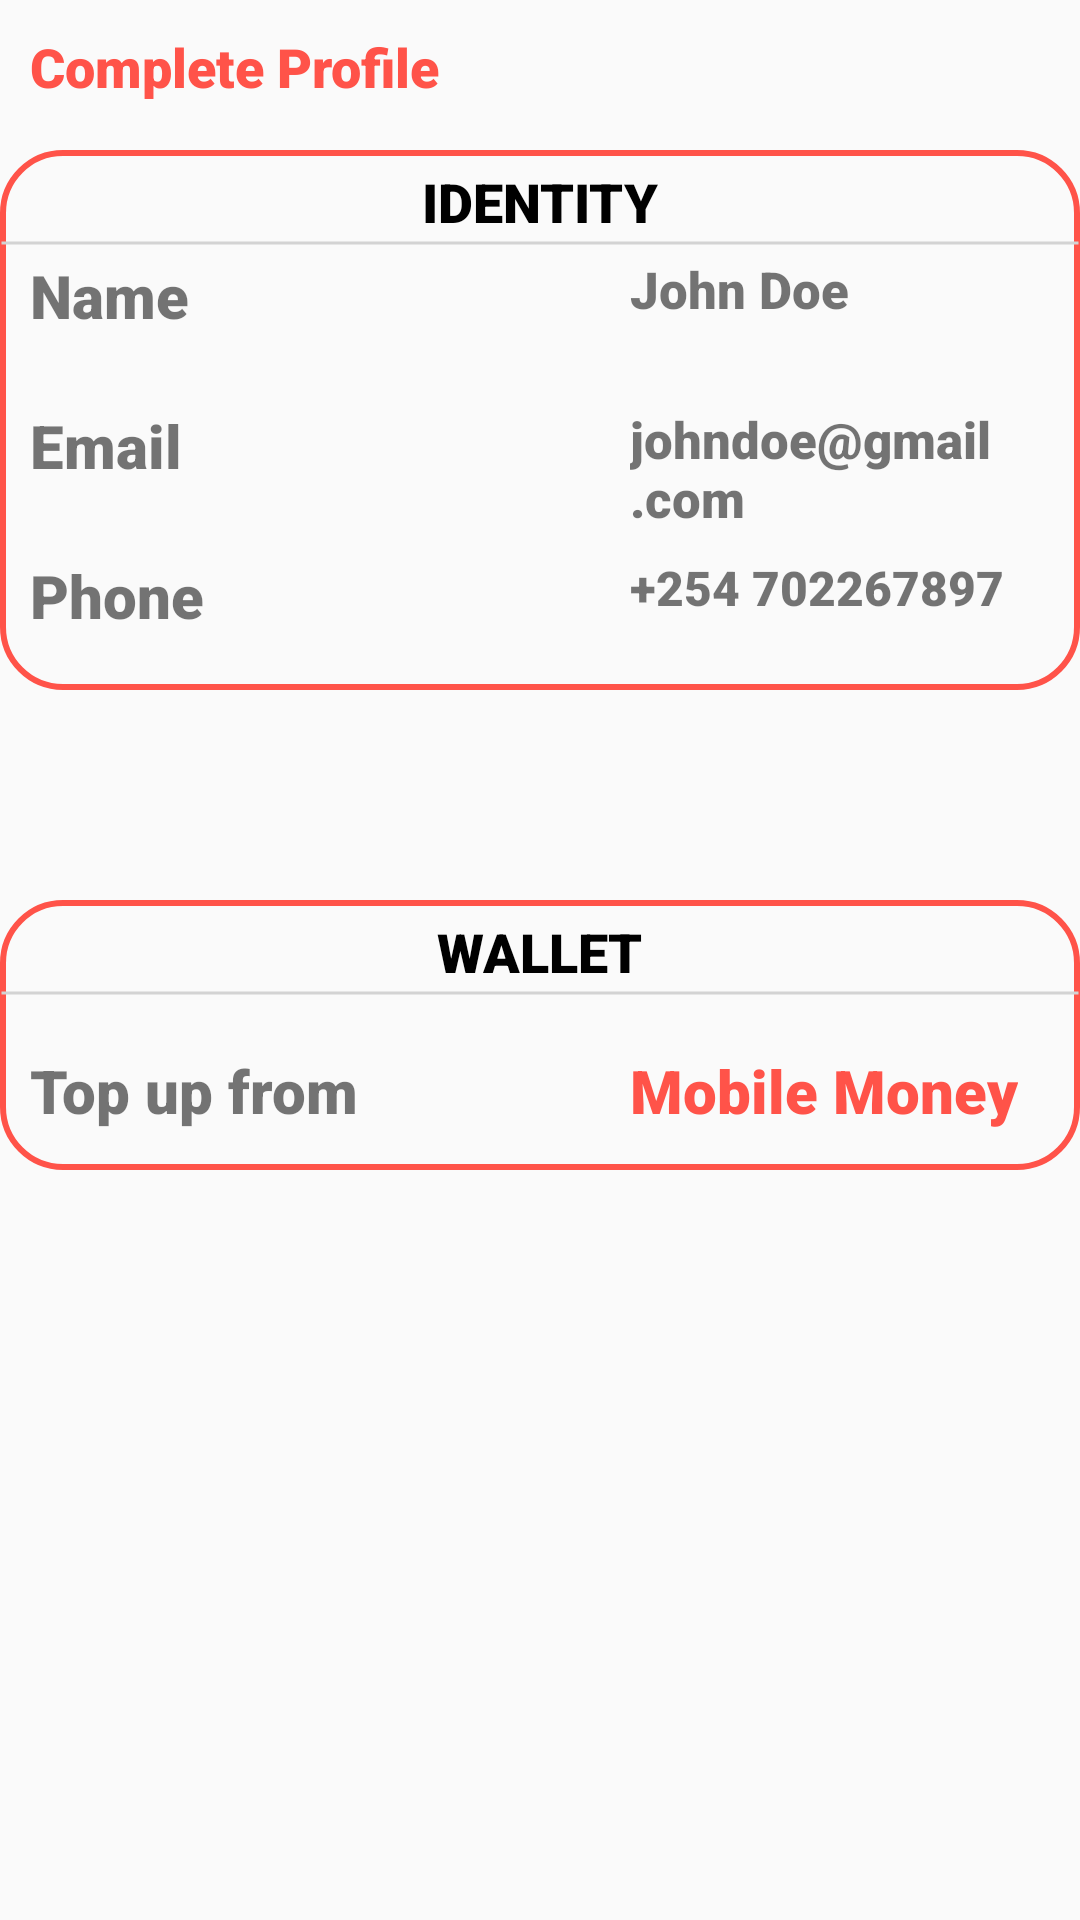

Layout XML and referenced resources for this Android screen:
<!-- AndroidManifest.xml: application theme Theme.Tucash -->
<!-- res/layout/fragment_profile.xml -->
<?xml version="1.0" encoding="utf-8"?>
<RelativeLayout xmlns:android="http://schemas.android.com/apk/res/android"
    xmlns:tools="http://schemas.android.com/tools"
    android:layout_width="match_parent"
    android:layout_height="match_parent"
    tools:context=".fragments.ProfileFragment">


    <TextView
        android:layout_width="wrap_content"
        android:layout_height="wrap_content"
        android:text="@string/complete_profile"
        android:fontFamily="sans-serif-black"
        android:layout_marginStart="10dp"
        android:layout_marginTop="10dp"
        android:textSize="18sp"
        android:textColor="@color/orangeRed"
        />
    <TextView
        android:layout_width="405dp"
        android:layout_height="180dp"
        android:layout_marginTop="50dp"
        android:layout_centerHorizontal="true"
        android:background="@drawable/shape_button6"
        />
    <TextView
        android:layout_width="wrap_content"
        android:layout_height="wrap_content"
        android:text="@string/identity"
        android:fontFamily="sans-serif-black"
        android:textColor="@color/black"
        android:textSize="18sp"
        android:layout_centerHorizontal="true"
        android:layout_marginTop="55dp"
        />

    <TextView
        android:layout_width="400dp"
        android:layout_height="2dp"
        android:layout_centerHorizontal="true"
        android:background="@drawable/line_bottom2"
        android:layout_marginTop="80dp"/>
    <TextView
        android:layout_width="wrap_content"
        android:layout_height="wrap_content"
        android:text="@string/name"
        android:fontFamily="sans-serif-black"
        android:textSize="20sp"
        android:layout_marginStart="10dp"
        android:layout_marginTop="85dp"
        />
    <TextView
        android:layout_width="wrap_content"
        android:layout_height="wrap_content"
        android:text="John Doe"
        android:fontFamily="sans-serif-black"
        android:textSize="17sp"
        android:layout_marginStart="210dp"
        android:layout_marginTop="85dp"
        />
    <TextView
        android:layout_width="wrap_content"
        android:layout_height="wrap_content"
        android:text="@string/email"
        android:fontFamily="sans-serif-black"
        android:textSize="20sp"
        android:layout_marginStart="10dp"
        android:layout_marginTop="135dp"
        />
    <TextView
        android:layout_width="wrap_content"
        android:layout_height="wrap_content"
        android:text="johndoe@gmail.com"
        android:fontFamily="sans-serif-black"
        android:textSize="17sp"
        android:layout_marginStart="210dp"
        android:layout_marginTop="135dp"
        />
    <TextView
        android:layout_width="wrap_content"
        android:layout_height="wrap_content"
        android:text="@string/phone"
        android:fontFamily="sans-serif-black"
        android:textSize="20sp"
        android:layout_marginStart="10dp"
        android:layout_marginTop="185dp"
        />
    <TextView
        android:layout_width="wrap_content"
        android:layout_height="wrap_content"
        android:text="+254 702267897"
        android:fontFamily="sans-serif-black"
        android:textSize="16sp"
        android:layout_marginStart="210dp"
        android:layout_marginTop="185dp"
        />

    <TextView
        android:layout_width="405dp"
        android:layout_height="90dp"
        android:layout_marginTop="300dp"
        android:layout_centerHorizontal="true"
        android:background="@drawable/shape_button6"
        />
    <TextView
        android:layout_width="wrap_content"
        android:layout_height="wrap_content"
        android:text="WALLET"
        android:fontFamily="sans-serif-black"
        android:textColor="@color/black"
        android:textSize="18sp"
        android:layout_centerHorizontal="true"
        android:layout_marginTop="305dp"
        />

    <TextView
        android:layout_width="400dp"
        android:layout_height="2dp"
        android:layout_centerHorizontal="true"
        android:background="@drawable/line_bottom2"
        android:layout_marginTop="330dp"/>
    <TextView
        android:layout_width="wrap_content"
        android:layout_height="wrap_content"
        android:text="@string/top_up_from"
        android:fontFamily="sans-serif-black"
        android:textSize="20sp"
        android:layout_marginStart="10dp"
        android:layout_marginTop="350dp"/>
    <TextView
        android:id="@+id/mobileMoneyText"
        android:layout_width="wrap_content"
        android:layout_height="wrap_content"
        android:text="@string/mobile_money"
        android:fontFamily="sans-serif-black"
        android:textColor="@color/orangeRed"
        android:textSize="20sp"
        android:layout_marginStart="210dp"
        android:layout_marginTop="350dp"/>
</RelativeLayout>
<!-- resources referenced by this layout -->
<resources>
  <color name="black">#FF000000</color>
  <color name="orangeRed">#ff5349</color>
  <!-- drawable line_bottom2 (drawable) -->
  <?xml version="1.0" encoding="utf-8"?>
  <shape xmlns:android="http://schemas.android.com/apk/res/android"
  
      android:shape="line">
      <stroke android:width="1dp" android:color="@color/lightGray"/>
  
  </shape>
  <!-- drawable shape_button6 (drawable) -->
  <?xml version="1.0" encoding="utf-8"?>
  <shape xmlns:android="http://schemas.android.com/apk/res/android"
  
      android:shape="rectangle">
      <stroke android:color="@color/orangeRed" android:width="2dp" />
      <corners android:radius="20dp"/>
  
  </shape>
  <string name="complete_profile">Complete Profile</string>
  <string name="email"><b>Email</b></string>
  <string name="identity">IDENTITY</string>
  <string name="mobile_money">Mobile Money</string>
  <string name="name">Name</string>
  <string name="phone">Phone</string>
  <string name="top_up_from">Top up from</string>
  <style name="Theme.Tucash" parent="Theme.AppCompat.Light.NoActionBar">
          
          <item name="colorPrimary">@color/orangeRed</item>
          <item name="colorPrimaryVariant">@color/black</item>
          <item name="colorOnPrimary">@color/white</item>
          
          <item name="colorSecondary">@color/teal_200</item>
          <item name="colorSecondaryVariant">@color/teal_700</item>
          <item name="colorOnSecondary">@color/black</item>
          
          <item name="android:statusBarColor">@color/orangeRed</item>
          
      </style>
  <color name="lightGray">#D3D3D3</color>
  <color name="white">#FFFFFFFF</color>
  <color name="teal_200">#FF03DAC5</color>
  <color name="teal_700">#FF018786</color>
</resources>
